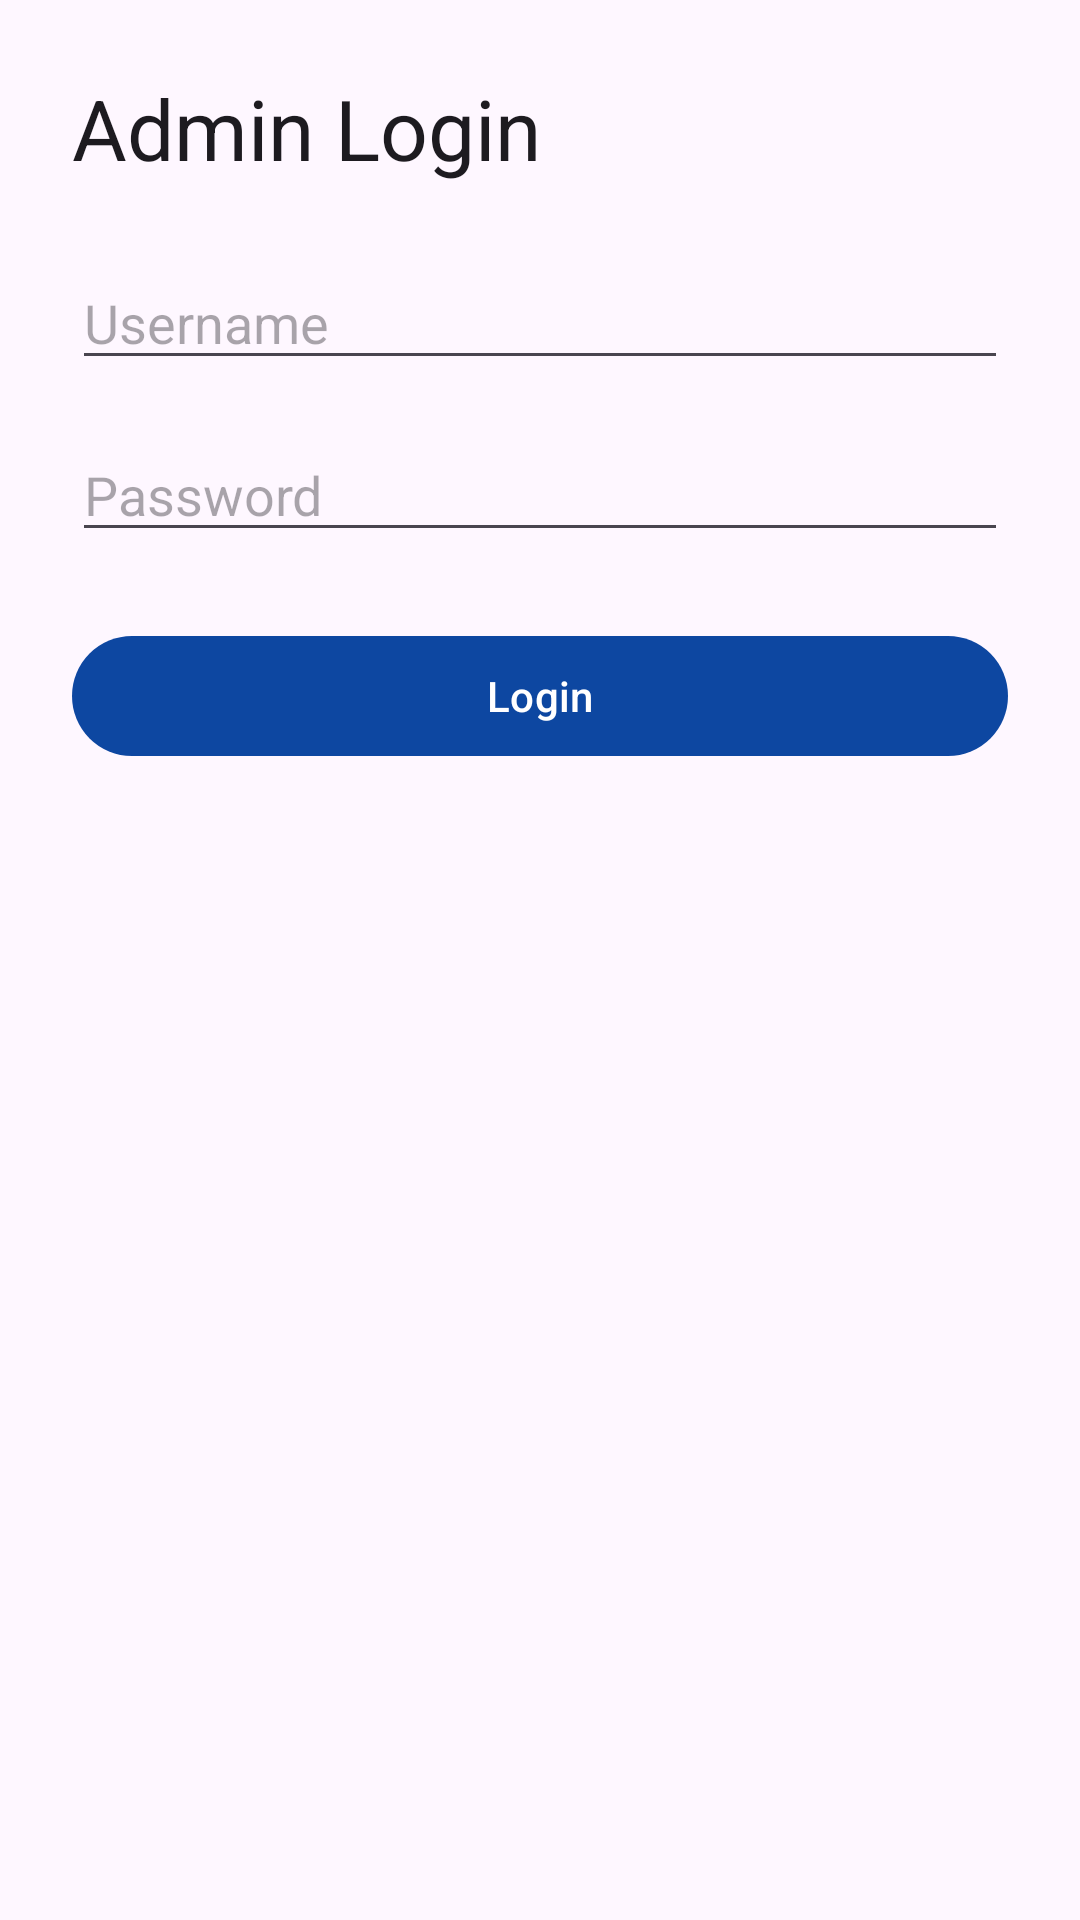

Write the Android layout XML for this screen, with the resource values it uses.
<!-- AndroidManifest.xml: application theme Theme.Payroll -->
<!-- res/layout/activity_login.xml -->
<?xml version="1.0" encoding="utf-8"?>
<androidx.constraintlayout.widget.ConstraintLayout xmlns:android="http://schemas.android.com/apk/res/android"
    xmlns:app="http://schemas.android.com/apk/res-auto"
    android:layout_width="match_parent"
    android:layout_height="match_parent"
    android:padding="24dp">

    <TextView
        android:id="@+id/tvTitle"
        android:layout_width="0dp"
        android:layout_height="wrap_content"
        android:text="@string/login_title"
        android:textAppearance="@style/TextAppearance.Material3.HeadlineMedium"
        app:layout_constraintTop_toTopOf="parent"
        app:layout_constraintStart_toStartOf="parent"
        app:layout_constraintEnd_toEndOf="parent" />

    <com.google.android.material.textfield.TextInputEditText
        android:id="@+id/etUsername"
        android:layout_width="0dp"
        android:layout_height="wrap_content"
        android:layout_marginTop="24dp"
        android:hint="@string/username"
        app:layout_constraintTop_toBottomOf="@id/tvTitle"
        app:layout_constraintStart_toStartOf="parent"
        app:layout_constraintEnd_toEndOf="parent" />

    <com.google.android.material.textfield.TextInputEditText
        android:id="@+id/etPassword"
        android:layout_width="0dp"
        android:layout_height="wrap_content"
        android:layout_marginTop="16dp"
        android:hint="@string/password"
        android:inputType="textPassword"
        app:layout_constraintTop_toBottomOf="@id/etUsername"
        app:layout_constraintStart_toStartOf="parent"
        app:layout_constraintEnd_toEndOf="parent" />

    <com.google.android.material.button.MaterialButton
        android:id="@+id/btnLogin"
        android:layout_width="0dp"
        android:layout_height="wrap_content"
        android:layout_marginTop="24dp"
        android:text="@string/login"
        app:layout_constraintTop_toBottomOf="@id/etPassword"
        app:layout_constraintStart_toStartOf="parent"
        app:layout_constraintEnd_toEndOf="parent" />

</androidx.constraintlayout.widget.ConstraintLayout>
<!-- resources referenced by this layout -->
<resources>
  <string name="login">Login</string>
  <string name="login_title">Admin Login</string>
  <string name="password">Password</string>
  <string name="username">Username</string>
  <style name="Theme.Payroll" parent="Theme.Material3.DayNight.NoActionBar">
          <item name="colorPrimary">@color/blue_primary</item>
          <item name="colorSecondary">@color/teal_secondary</item>
      </style>
  <color name="blue_primary">#0D47A1</color>
  <color name="teal_secondary">#00695C</color>
</resources>
